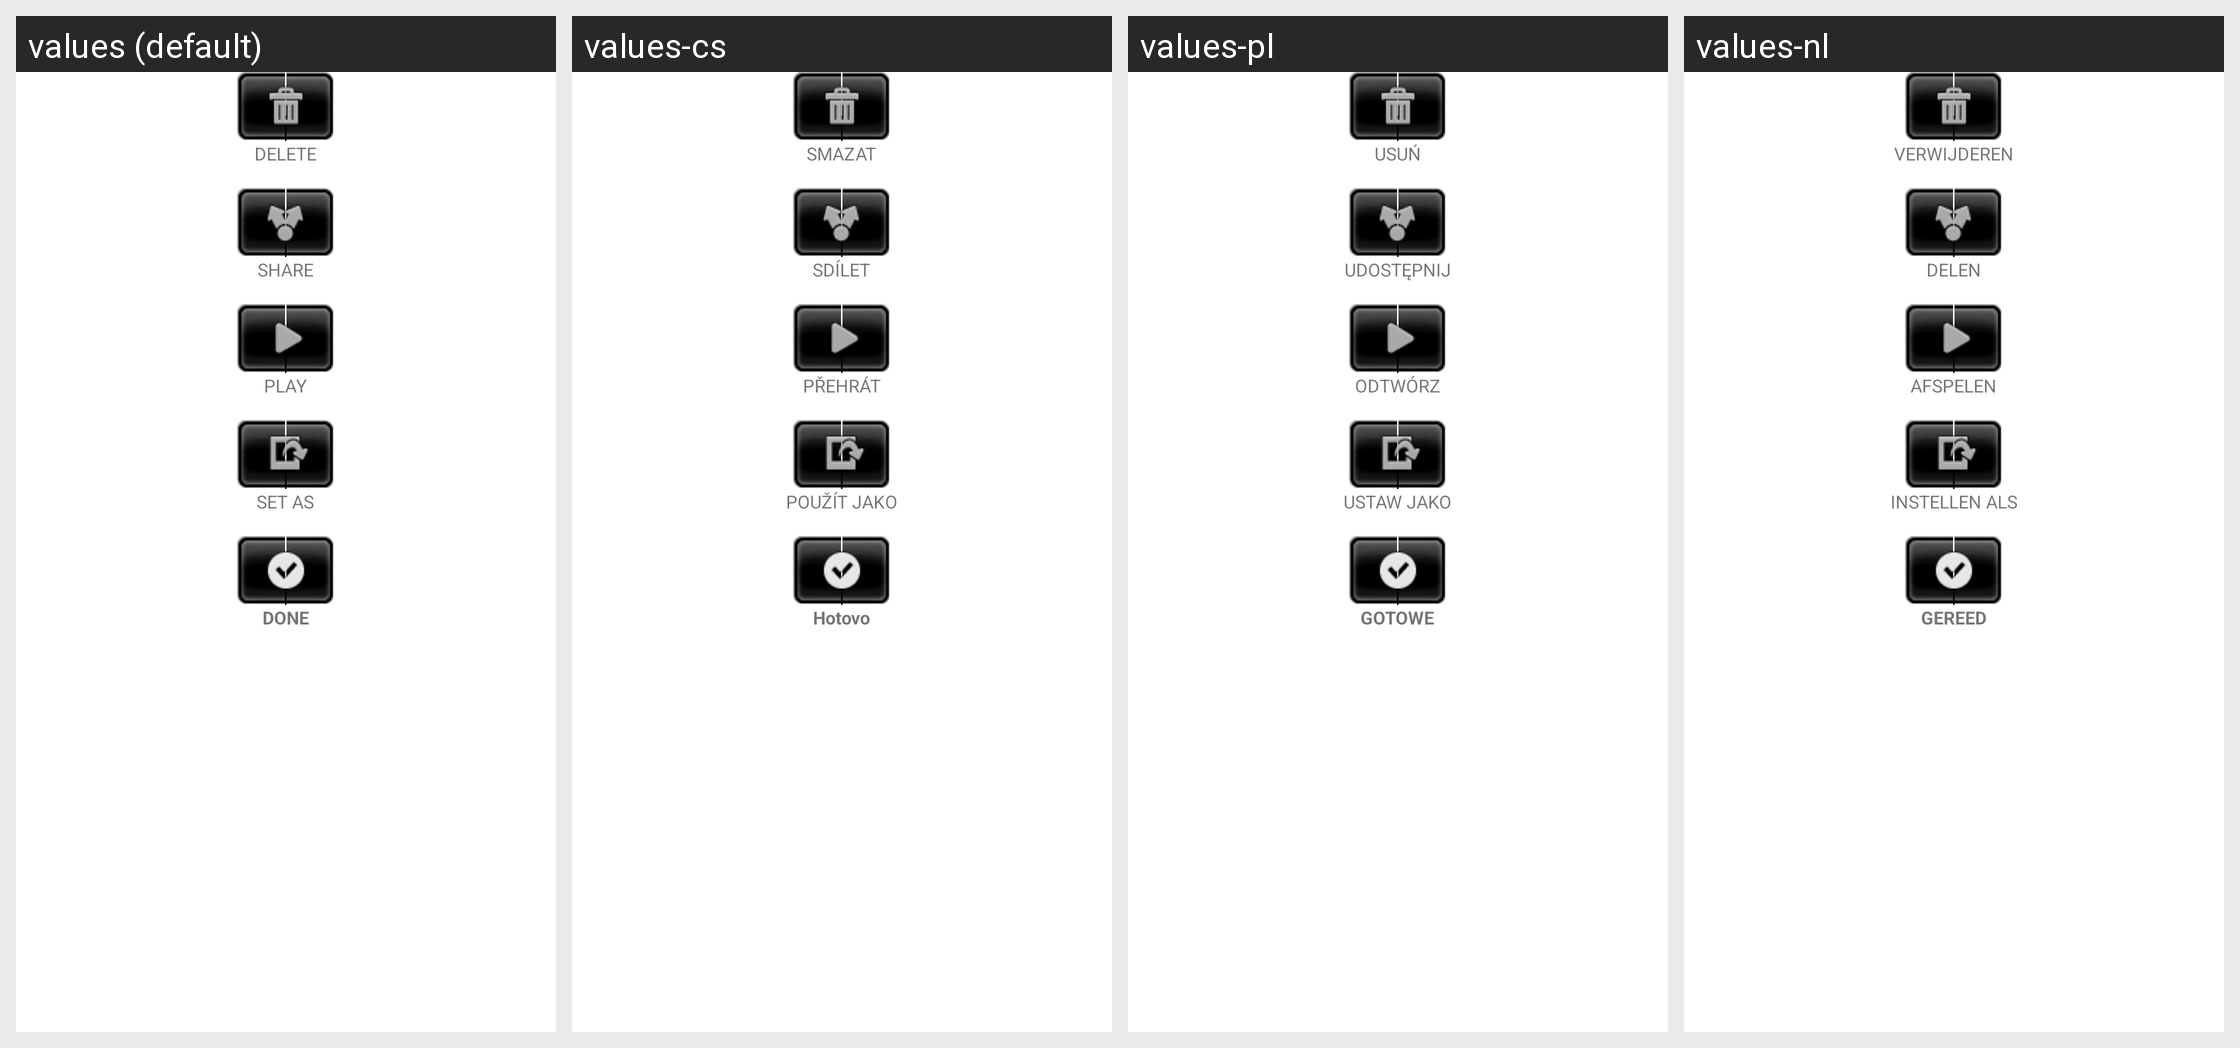

Here is an Android app screen in its default locale and in the app's own translations. Write out the translated-string differences for the strings that appear on this screen.
Android screen res/layout/review_control.xml rendered under 4 locales, left to right: values (default), values-cs, values-pl, values-nl. Device: Nexus 5 (rendered at 1080×1920; each locale shown at half size, 540×960, under a caption strip naming it); theme Theme.MaterialComponents.DayNight.NoActionBar.
Other locales in the repository, not shown: values-de, values-es, values-fr, values-it, values-ja, values-ko, values-ru, values-zh-rCN, values-zh-rTW.
Strings drawn on this screen, with the default value and each locale's value (text and hints the layout hard-codes, and strings that could not be matched under every locale, appear in the picture but are not listed):

review_toss
  values: DELETE
  values-cs: SMAZAT
  values-pl: USUŃ
  values-nl: VERWIJDEREN

review_share
  values: SHARE
  values-cs: SDÍLET
  values-pl: UDOSTĘPNIJ
  values-nl: DELEN

review_play
  values: PLAY
  values-cs: PŘEHRÁT
  values-pl: ODTWÓRZ
  values-nl: AFSPELEN

review_set
  values: SET AS
  values-cs: POUŽÍT JAKO
  values-pl: USTAW JAKO
  values-nl: INSTELLEN ALS

review_done
  values: DONE
  values-cs: Hotovo
  values-pl: GOTOWE
  values-nl: GEREED
